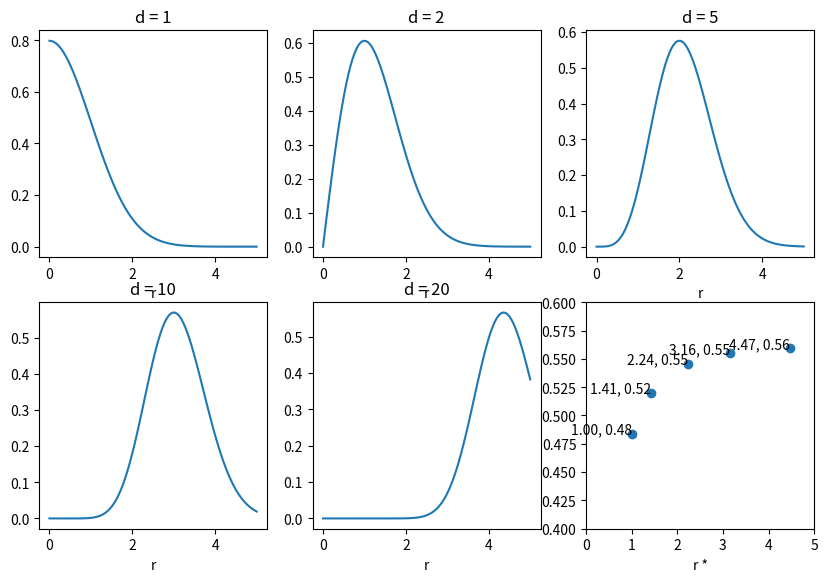

Recreate this plot in Python.
# -*- coding: utf-8 -*-
"""
Created on Sun Oct 16 15:29:40 2016

[redacted]
"""
import numpy as np
import math
import matplotlib.pyplot as plt

plt.figure(figsize=(10,10))

r = np.linspace(0, 5, 100)
d = [1,2,5,10,20]
rstar = [x**0.5 for x in d]
i = 0

for x in d:
    
    S = 2 * (math.pi**((x)/2 )) / math.gamma((x)/2)
    y = (S * r**(x-1) / ((2 * math.pi)**(x/2))) * (math.e**(-(r**2)/2))
    plt.subplot(331+i)
    plt.plot(r,y)
    plt.title("d = %d" % x)
    plt.xlabel("r")
    i+=1

plt.subplot(336)

i = 0
y = [0, 0, 0, 0, 0]
for x in d:
    S = 2 * (math.pi**((x)/2 )) / math.gamma((x)/2)
    y[i] = (S * rstar[i]**(x-1) / ((2 * math.pi)**(x/2))) * (math.e**(-(rstar[i]**2)/2))
    plt.text(rstar[i],y[i],'%.2f, %.2f' % (rstar[i], y[i]),horizontalalignment ="right")
    plt.xlabel("r *")    
    i += 1

plt.plot(rstar,y,'o')
plt.xlim(0,5)
plt.ylim(0.4, 0.60)
plt.show()